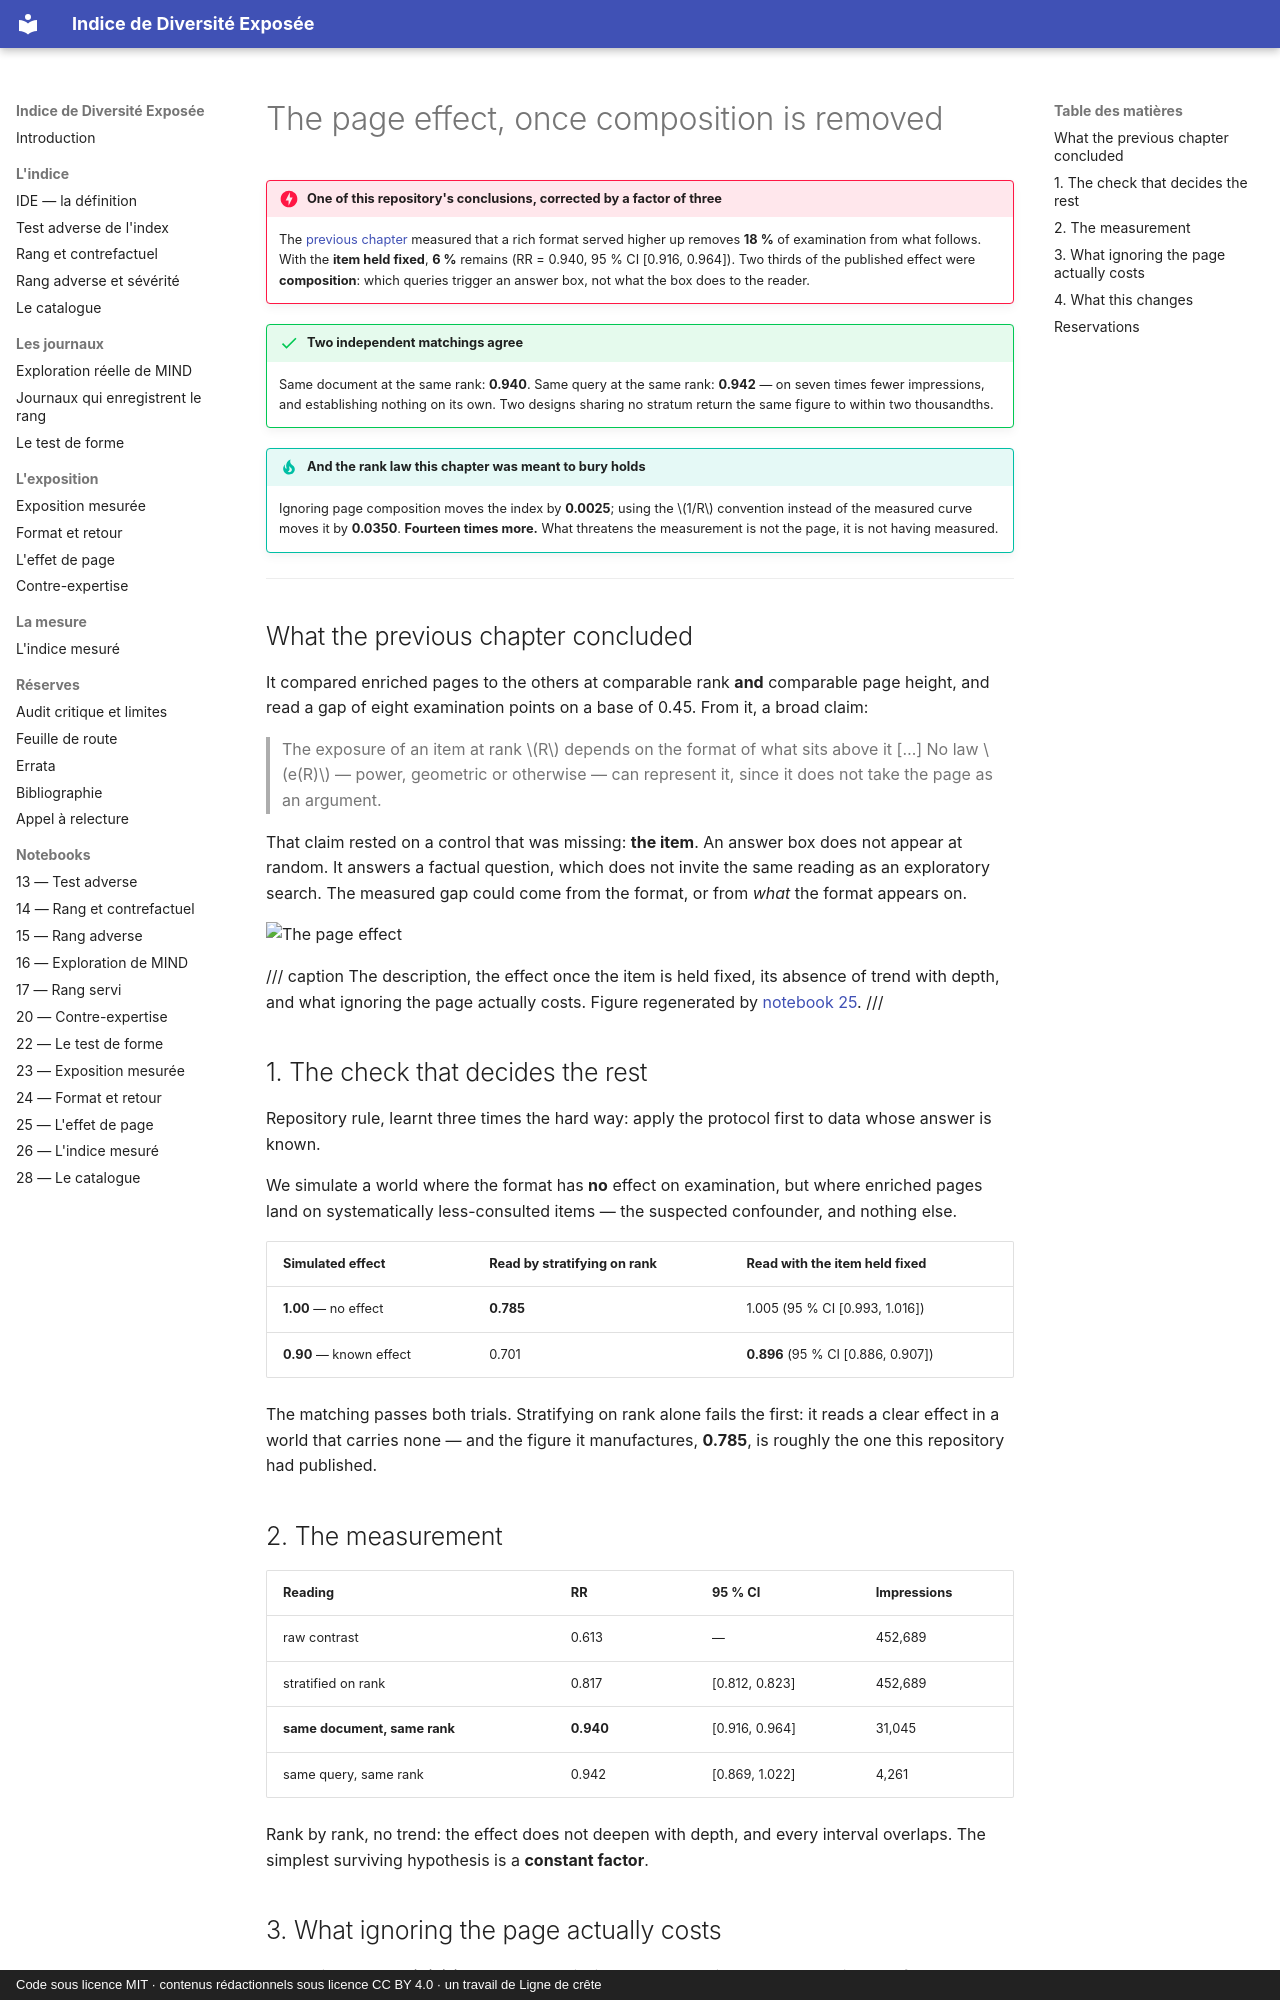

repository: s-geffroy/Indice-Diversite-Exposee · page: effet-de-page.en/index.html · generator: mkdocs · copyright: Code sous licence MIT · contenus rédactionnels sous licence CC BY 4.0 · un travail de Ligne de crête

# The page effect, once composition is removed

!!! danger "One of this repository's conclusions, corrected by a factor of three"
    The [previous chapter](format-et-retour.en.md) measured that a rich format served higher up
    removes **18 %** of examination from what follows. With the **item held fixed**, **6 %**
    remains (RR = 0.940, 95 % CI [0.916, 0.964]). Two thirds of the published effect were
    **composition**: which queries trigger an answer box, not what the box does to the reader.

!!! success "Two independent matchings agree"
    Same document at the same rank: **0.940**. Same query at the same rank: **0.942** — on seven
    times fewer impressions, and establishing nothing on its own. Two designs sharing no stratum
    return the same figure to within two thousandths.

!!! tip "And the rank law this chapter was meant to bury holds"
    Ignoring page composition moves the index by **0.0025**; using the $1/R$ convention instead
    of the measured curve moves it by **0.0350**. **Fourteen times more.** What threatens the
    measurement is not the page, it is not having measured.

---

## What the previous chapter concluded

It compared enriched pages to the others at comparable rank **and** comparable page height, and
read a gap of eight examination points on a base of 0.45. From it, a broad claim:

> The exposure of an item at rank $R$ depends on the format of what sits above it […] No law
> $e(R)$ — power, geometric or otherwise — can represent it, since it does not take the page as
> an argument.

That claim rested on a control that was missing: **the item**. An answer box does not appear at
random. It answers a factual question, which does not invite the same reading as an exploratory
search. The measured gap could come from the format, or from *what* the format appears on.

![The page effect](figures/fig25_effet_de_page.png)

/// caption
The description, the effect once the item is held fixed, its absence of trend with depth, and
what ignoring the page actually costs. Figure regenerated by
[notebook 25](notebooks/25_effet_de_page.md).
///

## 1. The check that decides the rest

Repository rule, learnt three times the hard way: apply the protocol first to data whose answer
is known.

We simulate a world where the format has **no** effect on examination, but where enriched pages
land on systematically less-consulted items — the suspected confounder, and nothing else.

| Simulated effect | Read by stratifying on rank | Read with the item held fixed |
|---|---|---|
| **1.00** — no effect | **0.785** | 1.005 (95 % CI [0.993, 1.016]) |
| **0.90** — known effect | 0.701 | **0.896** (95 % CI [0.886, 0.907]) |

The matching passes both trials. Stratifying on rank alone fails the first: it reads a clear
effect in a world that carries none — and the figure it manufactures, **0.785**, is roughly the
one this repository had published.

## 2. The measurement

| Reading | RR | 95 % CI | Impressions |
|---|---|---|---|
| raw contrast | 0.613 | — | 452,689 |
| stratified on rank | 0.817 | [0.812, 0.823] | 452,689 |
| **same document, same rank** | **0.940** | [0.916, 0.964] | 31,045 |
| same query, same rank | 0.942 | [0.869, 1.022] | 4,261 |

Rank by rank, no trend: the effect does not deepen with depth, and every interval overlaps. The
simplest surviving hypothesis is a **constant factor**.
